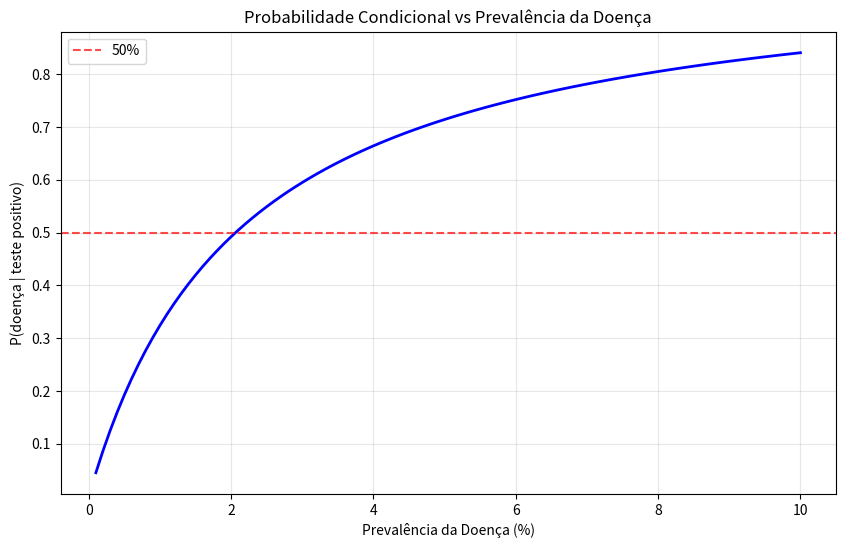

Recreate this plot in Python.
"""
Probabilidade Condicional
Demonstra como calcular P(A|B) = P(A ∩ B) / P(B)
"""

import random
import matplotlib.pyplot as plt
from collections import Counter
import numpy as np

class ProbabilidadeCondicional:
    """
    Classe para demonstrar probabilidade condicional
    """
    
    def __init__(self):
        pass
    
    def calcular_probabilidade_condicional(self, evento_a, evento_b, espaco_amostral):
        """
        Calcula P(A|B) = P(A ∩ B) / P(B)
        """
        # P(A ∩ B)
        intersecao = [x for x in espaco_amostral if evento_a(x) and evento_b(x)]
        prob_intersecao = len(intersecao) / len(espaco_amostral)
        
        # P(B)
        evento_b_resultados = [x for x in espaco_amostral if evento_b(x)]
        prob_b = len(evento_b_resultados) / len(espaco_amostral)
        
        if prob_b == 0:
            return 0
        
        return prob_intersecao / prob_b
    
    def simular_probabilidade_condicional(self, evento_a, evento_b, n_simulacoes=10000):
        """
        Simula probabilidade condicional usando Monte Carlo
        """
        # Simula lançamentos de dois dados
        resultados_a_dado_b = []
        total_evento_b = 0
        
        for _ in range(n_simulacoes):
            dado1 = random.randint(1, 6)
            dado2 = random.randint(1, 6)
            resultado = (dado1, dado2)
            
            if evento_b(resultado):
                total_evento_b += 1
                if evento_a(resultado):
                    resultados_a_dado_b.append(resultado)
        
        if total_evento_b == 0:
            return 0
        
        return len(resultados_a_dado_b) / total_evento_b

def exemplo_dados_soma():
    """
    Exemplo: Probabilidade de soma ser 7 dado que o primeiro dado é 4
    """
    print("=== EXEMPLO: PROBABILIDADE CONDICIONAL COM DADOS ===\n")
    
    # Espaço amostral: todos os resultados possíveis de dois dados
    espaco_amostral = [(i, j) for i in range(1, 7) for j in range(1, 7)]
    
    # Evento A: soma é 7
    def evento_a(resultado):
        return resultado[0] + resultado[1] == 7
    
    # Evento B: primeiro dado é 4
    def evento_b(resultado):
        return resultado[0] == 4
    
    print("1. DEFINIÇÃO DOS EVENTOS:")
    print("   A = 'Soma é 7'")
    print("   B = 'Primeiro dado é 4'")
    print("   Queremos calcular P(A|B)")
    
    print("\n2. CÁLCULO TEÓRICO:")
    
    # Resultados onde B ocorre
    resultados_b = [r for r in espaco_amostral if evento_b(r)]
    print(f"   Resultados onde B ocorre: {resultados_b}")
    print(f"   P(B) = {len(resultados_b)}/{len(espaco_amostral)} = {len(resultados_b)/len(espaco_amostral):.3f}")
    
    # Resultados onde A e B ocorrem
    resultados_a_e_b = [r for r in espaco_amostral if evento_a(r) and evento_b(r)]
    print(f"   Resultados onde A e B ocorrem: {resultados_a_e_b}")
    print(f"   P(A ∩ B) = {len(resultados_a_e_b)}/{len(espaco_amostral)} = {len(resultados_a_e_b)/len(espaco_amostral):.3f}")
    
    # Probabilidade condicional
    prob_condicional = len(resultados_a_e_b) / len(resultados_b)
    print(f"   P(A|B) = P(A ∩ B) / P(B) = {len(resultados_a_e_b)}/{len(resultados_b)} = {prob_condicional:.3f}")
    
    print("\n3. SIMULAÇÃO MONTE CARLO:")
    pc = ProbabilidadeCondicional()
    prob_simulada = pc.simular_probabilidade_condicional(evento_a, evento_b, 10000)
    print(f"   P(A|B) simulada = {prob_simulada:.3f}")
    
    return prob_condicional, prob_simulada

def exemplo_baralho_cartas():
    """
    Exemplo: Probabilidade de sair Ás dado que a carta é vermelha
    """
    print("\n=== EXEMPLO: PROBABILIDADE CONDICIONAL COM BARALHO ===\n")
    
    # Espaço amostral: baralho de 52 cartas
    naipes = ['copas', 'ouros', 'espadas', 'paus']
    valores = ['A', '2', '3', '4', '5', '6', '7', '8', '9', '10', 'J', 'Q', 'K']
    espaco_amostral = [(valor, naipe) for naipe in naipes for valor in valores]
    
    # Evento A: carta é um Ás
    def evento_a(carta):
        return carta[0] == 'A'
    
    # Evento B: carta é vermelha (copas ou ouros)
    def evento_b(carta):
        return carta[1] in ['copas', 'ouros']
    
    print("1. DEFINIÇÃO DOS EVENTOS:")
    print("   A = 'Carta é um Ás'")
    print("   B = 'Carta é vermelha'")
    print("   Queremos calcular P(A|B)")
    
    print("\n2. CÁLCULO TEÓRICO:")
    
    # P(A)
    ases = [carta for carta in espaco_amostral if evento_a(carta)]
    prob_a = len(ases) / len(espaco_amostral)
    print(f"   P(A) = {len(ases)}/{len(espaco_amostral)} = {prob_a:.3f}")
    
    # P(B)
    cartas_vermelhas = [carta for carta in espaco_amostral if evento_b(carta)]
    prob_b = len(cartas_vermelhas) / len(espaco_amostral)
    print(f"   P(B) = {len(cartas_vermelhas)}/{len(espaco_amostral)} = {prob_b:.3f}")
    
    # P(A ∩ B)
    ases_vermelhos = [carta for carta in espaco_amostral if evento_a(carta) and evento_b(carta)]
    prob_a_e_b = len(ases_vermelhos) / len(espaco_amostral)
    print(f"   P(A ∩ B) = {len(ases_vermelhos)}/{len(espaco_amostral)} = {prob_a_e_b:.3f}")
    
    # P(A|B)
    prob_condicional = len(ases_vermelhos) / len(cartas_vermelhas)
    print(f"   P(A|B) = P(A ∩ B) / P(B) = {len(ases_vermelhos)}/{len(cartas_vermelhas)} = {prob_condicional:.3f}")
    
    print(f"\n   Áses vermelhos: {ases_vermelhos}")
    
    return prob_condicional

def exemplo_doenca_teste():
    """
    Exemplo clássico: Teste de doença com falsos positivos e negativos
    """
    print("\n=== EXEMPLO: TESTE DE DOENÇA ===\n")
    
    # Parâmetros do problema
    prevalencia = 0.01  # 1% da população tem a doença
    sensibilidade = 0.95  # 95% dos doentes testam positivo
    especificidade = 0.98  # 98% dos não-doentes testam negativo
    
    print("1. PARÂMETROS DO PROBLEMA:")
    print(f"   Prevalência da doença: {prevalencia:.1%}")
    print(f"   Sensibilidade do teste: {sensibilidade:.1%}")
    print(f"   Especificidade do teste: {especificidade:.1%}")
    
    print("\n2. CÁLCULO DE PROBABILIDADES:")
    
    # P(doença) = 0.01
    prob_doenca = prevalencia
    print(f"   P(doença) = {prob_doenca:.3f}")
    
    # P(teste positivo | doença) = 0.95
    prob_positivo_dado_doenca = sensibilidade
    print(f"   P(teste positivo | doença) = {prob_positivo_dado_doenca:.3f}")
    
    # P(teste negativo | não doença) = 0.98
    prob_negativo_dado_nao_doenca = especificidade
    print(f"   P(teste negativo | não doença) = {prob_negativo_dado_nao_doenca:.3f}")
    
    # P(teste positivo | não doença) = 1 - 0.98 = 0.02
    prob_positivo_dado_nao_doenca = 1 - especificidade
    print(f"   P(teste positivo | não doença) = {prob_positivo_dado_nao_doenca:.3f}")
    
    # P(teste positivo) = P(teste positivo | doença) * P(doença) + P(teste positivo | não doença) * P(não doença)
    prob_positivo = (prob_positivo_dado_doenca * prob_doenca + 
                    prob_positivo_dado_nao_doenca * (1 - prob_doenca))
    print(f"   P(teste positivo) = {prob_positivo:.3f}")
    
    # P(doença | teste positivo) usando Teorema de Bayes
    prob_doenca_dado_positivo = (prob_positivo_dado_doenca * prob_doenca) / prob_positivo
    print(f"   P(doença | teste positivo) = {prob_doenca_dado_positivo:.3f}")
    
    print(f"\n3. INTERPRETAÇÃO:")
    print(f"   Mesmo com um teste muito bom (95% sensibilidade, 98% especificidade),")
    print(f"   a probabilidade de ter a doença dado um teste positivo é apenas {prob_doenca_dado_positivo:.1%}")
    print(f"   Isso acontece porque a doença é rara (prevalência de 1%)")
    
    return prob_doenca_dado_positivo

def plotar_probabilidade_condicional():
    """
    Plota como a probabilidade condicional varia com diferentes parâmetros
    """
    print("\n=== VISUALIZAÇÃO: VARIAÇÃO DA PROBABILIDADE CONDICIONAL ===\n")
    
    # Varia a prevalência da doença
    prevalencias = np.linspace(0.001, 0.1, 100)
    sensibilidade = 0.95
    especificidade = 0.98
    
    probabilidades_condicionais = []
    
    for prevalencia in prevalencias:
        prob_positivo = (sensibilidade * prevalencia + 
                        (1 - especificidade) * (1 - prevalencia))
        prob_condicional = (sensibilidade * prevalencia) / prob_positivo
        probabilidades_condicionais.append(prob_condicional)
    
    # Cria o gráfico
    plt.figure(figsize=(10, 6))
    plt.plot(prevalencias * 100, probabilidades_condicionais, 'b-', linewidth=2)
    plt.axhline(y=0.5, color='r', linestyle='--', alpha=0.7, label='50%')
    plt.xlabel('Prevalência da Doença (%)')
    plt.ylabel('P(doença | teste positivo)')
    plt.title('Probabilidade Condicional vs Prevalência da Doença')
    plt.grid(True, alpha=0.3)
    plt.legend()
    plt.show()
    
    print("O gráfico mostra como a probabilidade condicional aumenta")
    print("conforme a prevalência da doença aumenta.")

def demonstrar_regra_multiplicacao():
    """
    Demonstra a regra da multiplicação: P(A ∩ B) = P(A|B) * P(B)
    """
    print("\n=== REGRA DA MULTIPLICAÇÃO ===\n")
    
    # Exemplo com dois dados
    espaco_amostral = [(i, j) for i in range(1, 7) for j in range(1, 7)]
    
    # Evento A: segundo dado é 6
    def evento_a(resultado):
        return resultado[1] == 6
    
    # Evento B: primeiro dado é par
    def evento_b(resultado):
        return resultado[0] in [2, 4, 6]
    
    print("1. EVENTOS:")
    print("   A = 'Segundo dado é 6'")
    print("   B = 'Primeiro dado é par'")
    print("   Queremos calcular P(A ∩ B)")
    
    print("\n2. CÁLCULO DIRETO:")
    resultados_a_e_b = [r for r in espaco_amostral if evento_a(r) and evento_b(r)]
    prob_direta = len(resultados_a_e_b) / len(espaco_amostral)
    print(f"   P(A ∩ B) = {len(resultados_a_e_b)}/{len(espaco_amostral)} = {prob_direta:.3f}")
    
    print("\n3. CÁLCULO USANDO REGRA DA MULTIPLICAÇÃO:")
    
    # P(B)
    resultados_b = [r for r in espaco_amostral if evento_b(r)]
    prob_b = len(resultados_b) / len(espaco_amostral)
    print(f"   P(B) = {len(resultados_b)}/{len(espaco_amostral)} = {prob_b:.3f}")
    
    # P(A|B)
    pc = ProbabilidadeCondicional()
    prob_a_dado_b = pc.calcular_probabilidade_condicional(evento_a, evento_b, espaco_amostral)
    print(f"   P(A|B) = {prob_a_dado_b:.3f}")
    
    # P(A ∩ B) = P(A|B) * P(B)
    prob_multiplicacao = prob_a_dado_b * prob_b
    print(f"   P(A ∩ B) = P(A|B) * P(B) = {prob_a_dado_b:.3f} * {prob_b:.3f} = {prob_multiplicacao:.3f}")
    
    print(f"\n4. VERIFICAÇÃO:")
    print(f"   Cálculo direto: {prob_direta:.3f}")
    print(f"   Regra da multiplicação: {prob_multiplicacao:.3f}")
    print(f"   Diferença: {abs(prob_direta - prob_multiplicacao):.6f}")

if __name__ == "__main__":
    # Executa todos os exemplos
    prob_dados, prob_sim = exemplo_dados_soma()
    prob_baralho = exemplo_baralho_cartas()
    prob_doenca = exemplo_doenca_teste()
    
    # Visualizações
    plotar_probabilidade_condicional()
    demonstrar_regra_multiplicacao()
